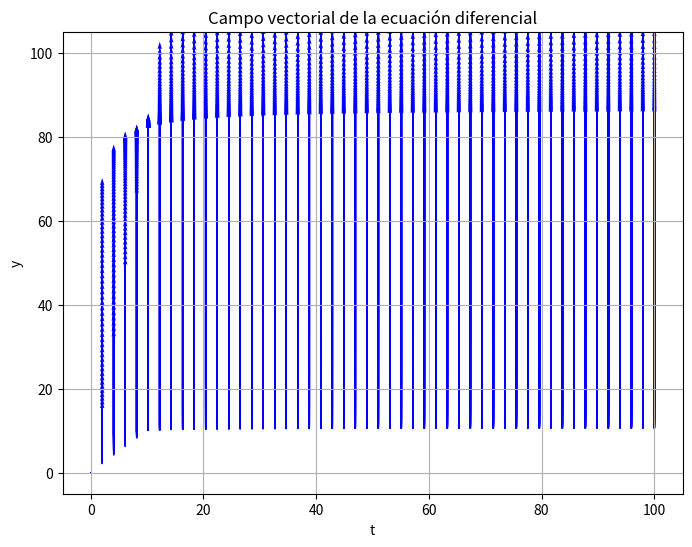

Python code for this plot:
import numpy as np
import matplotlib.pyplot as plt

# Define la función de flujo (adaptada a tu ecuación diferencial)
def flow(x, y, k, r):
    dy = (y*k*np.exp(r*x))/((k-y) + y*np.exp(r*x))
    return dy

# Genera una cuadrícula de puntos en el espacio
x = np.linspace(0, 10, 50)
y = np.linspace(0, 100, 50)
X, Y = np.meshgrid(x, y)

# Parámetros de la ecuación diferencial
k = 10
r = 0.3

# Calcula las tasas de cambio (vectores de flujo) en cada punto de la cuadrícula
DY = flow(X, Y, k, r)

# Grafica el campo vectorial
plt.figure(figsize=(8, 6))
plt.quiver(Y, DY, np.zeros_like(Y), DY, color='blue', scale=20)
plt.xlabel('t')
plt.ylabel('y')
plt.title('Campo vectorial de la ecuación diferencial')
plt.grid(True)
plt.show()
